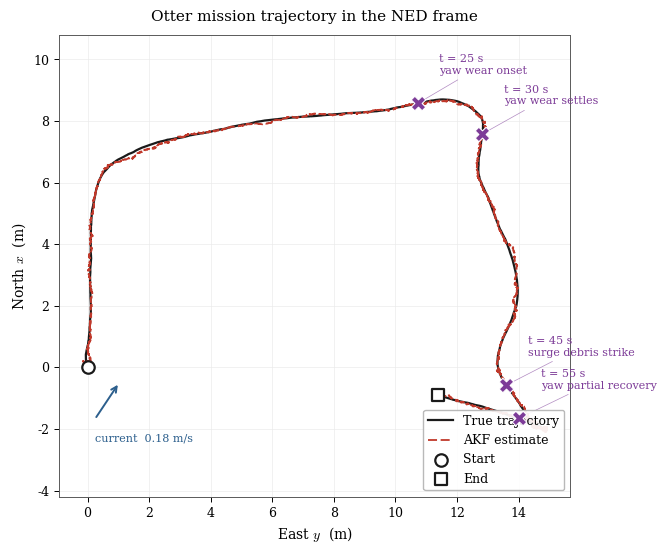

Python code for this plot: (Note: this script raises an exception after producing the figure.)
"""
AKF Auto Ship Dynamics - Realistic Operational Scenario
========================================================

Adaptive Kalman Filter (AKF) for joint state and actuator-fault
estimation on the Otter, a 3-DOF under-actuated autonomous catamaran.
"""

from __future__ import annotations

import numpy as np
import matplotlib.pyplot as plt
from numpy.linalg import inv
from collections import deque

np.random.seed(42)

# ===========================================================================
# 1. Configuration
# ===========================================================================
SIM_DURATION = 60.0
DT           = 1.0e-2
N_STEPS      = int(SIM_DURATION / DT)
TIME         = np.arange(1, N_STEPS + 1) * DT

M_RIGID = 23.8
I_ZZ    = 1.76
X_G     = 0.046

X_UD, Y_VD, Y_RD = -2.0, -10.0, 0.0
N_VD, N_RD       =  0.0,  -1.0

X_U, X_UU = -0.7225, -1.3274
Y_V, Y_VV = -0.8612, -36.2823
Y_R       =  0.1079
N_V       =  0.1052
N_R, N_RR = -0.5,    -1.0

M_MAT = np.array([
    [M_RIGID - X_UD, 0.0,                       0.0],
    [0.0,            M_RIGID - Y_VD,            M_RIGID * X_G - Y_RD],
    [0.0,            M_RIGID * X_G - N_VD,      I_ZZ - N_RD],
])
M_INV = inv(M_MAT)

B_TAU = np.array([
    [1.0, 0.0],
    [0.0, 0.0],
    [0.0, 1.0],
])
B_MAT = DT * np.vstack([np.zeros((3, 2)), M_INV @ B_TAU])

C_MAT = np.hstack([np.eye(3), np.zeros((3, 3))])

R_TRUE = np.diag([0.25, 0.25, (np.pi / 180.0) ** 2])

SIGMA_POS, SIGMA_PSI       = 0.01,  0.005
SIGMA_VEL, SIGMA_YAWRATE   = 0.05,  0.01
Q_DIAG = np.array([
    SIGMA_POS**2, SIGMA_POS**2, SIGMA_PSI**2,
    SIGMA_VEL**2, SIGMA_VEL**2, SIGMA_YAWRATE**2,
])
Q_TRUE = np.diag(Q_DIAG) * DT
Q_FILTER = 4.0 * Q_TRUE
R_FILTER = 1.0 * R_TRUE

CURRENT_NED = np.array([0.15, 0.10])

# ===========================================================================
# 2. Mission profile
# ===========================================================================
MISSION_LEGS = [
    (10.0, 0.80,   0.0, "Leg 1: north"),
    (15.0, 0.60,  90.0, "Turn east"),
    (25.0, 0.80,  90.0, "Leg 2: east"),
    (30.0, 0.60, 180.0, "Turn south"),
    (45.0, 0.80, 180.0, "Leg 3: south"),
    (50.0, 0.60, 270.0, "Turn west"),
    (60.0, 0.80, 270.0, "Leg 4: west"),
]


def reference_setpoint(t: float) -> tuple[float, float]:
    for t_end, u_set, psi_deg, _ in MISSION_LEGS:
        if t <= t_end:
            return u_set, np.deg2rad(psi_deg)
    t_end, u_set, psi_deg, _ = MISSION_LEGS[-1]
    return u_set, np.deg2rad(psi_deg)


# ===========================================================================
# 3. Fault scenario
# ===========================================================================
FAULT_EVENTS = [
    (25.0, "yaw wear onset",       "ramp"),
    (30.0, "yaw wear settles",     "settle"),
    (45.0, "surge debris strike",  "step"),
    (55.0, "yaw partial recovery", "step"),
]


def fault_profile(t: float) -> np.ndarray:
    theta_u, theta_r = 0.0, 0.0
    if 25.0 <= t < 30.0:
        theta_r = 0.25 * (t - 25.0) / 5.0
    elif t >= 30.0:
        theta_r = 0.25
    if t >= 45.0:
        theta_u = 0.55
    if t >= 55.0:
        theta_r = 0.10
    return np.array([theta_u, theta_r])


# ===========================================================================
# 4. Helpers
# ===========================================================================
def rotation_matrix(psi: float) -> np.ndarray:
    cp, sp = np.cos(psi), np.sin(psi)
    return np.array([
        [cp, -sp, 0.0],
        [sp,  cp, 0.0],
        [0.0, 0.0, 1.0],
    ])


def coriolis(nu: np.ndarray) -> np.ndarray:
    m11, m22 = M_MAT[0, 0], M_MAT[1, 1]
    m23, m32 = M_MAT[1, 2], M_MAT[2, 1]
    u, v, r = nu
    c13 = -m22 * v - 0.5 * (m23 + m32) * r
    c23 =  m11 * u
    return np.array([
        [ 0.0,  0.0, c13],
        [ 0.0,  0.0, c23],
        [-c13, -c23, 0.0],
    ])


def damping(nu: np.ndarray) -> np.ndarray:
    u, v, r = nu
    d11 = -X_U - X_UU * abs(u)
    d22 = -Y_V - Y_VV * abs(v)
    d23 = -Y_R
    d32 = -N_V
    d33 = -N_R - N_RR * abs(r)
    return np.array([
        [d11, 0.0, 0.0],
        [0.0, d22, d23],
        [0.0, d32, d33],
    ])


def wrap_angle(a: float) -> float:
    return (a + np.pi) % (2.0 * np.pi) - np.pi


def vessel_dynamics(eta, nu, tau, theta):
    R = rotation_matrix(eta[2])
    V_c_body = R.T @ np.array([CURRENT_NED[0], CURRENT_NED[1], 0.0])
    nu_r = nu - V_c_body
    tau_eff = (1.0 - theta) * tau
    F_hydro = -(coriolis(nu_r) + damping(nu_r)) @ nu_r
    F_input = B_TAU @ tau_eff
    return R @ nu, M_INV @ (F_hydro + F_input)


def jacobian_dynamics(xhat: np.ndarray) -> np.ndarray:
    psi = xhat[2]
    u, v, r = xhat[3:6]
    cp, sp = np.cos(psi), np.sin(psi)
    Jpose = np.array([
        [0.0, 0.0, -sp * u - cp * v,  cp, -sp, 0.0],
        [0.0, 0.0,  cp * u - sp * v,  sp,  cp, 0.0],
        [0.0, 0.0,                0.0, 0.0,  0.0, 1.0],
    ])
    m11, m22 = M_MAT[0, 0], M_MAT[1, 1]
    m23, m32 = M_MAT[1, 2], M_MAT[2, 1]
    J_nu = -M_INV @ np.array([
        [0.0, 0.0, 0.0,
         -X_U - 2.0 * X_UU * abs(u),
         -m22 * r,
         -m22 * v - (m23 + m32) * r],
        [0.0, 0.0, 0.0,
          Y_R * r + m11 * r,
         -Y_V - 2.0 * Y_VV * abs(v),
          Y_R + m11 * u],
        [0.0, 0.0, 0.0,
          m22 * v + 0.5 * (m23 + m32) * r - m11 * v,
          m22 * u + N_V - m11 * u,
          0.5 * (m23 + m32) * u - N_R + 2.0 * N_RR * abs(r)],
    ])
    return np.eye(6) + DT * np.vstack([Jpose, J_nu])


# ===========================================================================
# 5. Autopilot
# ===========================================================================
class Autopilot:
    K_P_U, K_I_U = 8.0, 0.6
    K_P_R, K_D_R = 4.0, 2.0
    TAU_U_LIMIT  = (-3.0, 6.0)
    TAU_R_LIMIT  = (-4.0, 4.0)

    def __init__(self) -> None:
        self.eu_int = 0.0

    def step(self, u_set, psi_set, eta, nu):
        err_u   = u_set - nu[0]
        self.eu_int = np.clip(self.eu_int + err_u * DT, -2.0, 2.0)
        err_psi = wrap_angle(psi_set - eta[2])
        tau_u = self.K_P_U * err_u + self.K_I_U * self.eu_int
        tau_r = self.K_P_R * err_psi - self.K_D_R * nu[2]
        return np.array([
            np.clip(tau_u, *self.TAU_U_LIMIT),
            np.clip(tau_r, *self.TAU_R_LIMIT),
        ])


# ===========================================================================
# 6. Main simulation loop
# ===========================================================================
print(f"Running {N_STEPS:,}-step simulation over {SIM_DURATION:.0f} s "
      f"at {1.0/DT:.0f} Hz ...")

x        = np.zeros(6)
xhat     = np.zeros(6)
thetahat = np.zeros(2)
P_plus   = 0.1 * np.eye(6)
Gamma    = 0.01 * np.eye(2)
UpsilonPlus = np.zeros((6, 2))
LAMBDA   = 0.995

ap = Autopilot()

log_x         = np.zeros((6, N_STEPS))
log_xhat      = np.zeros((6, N_STEPS))
log_y         = np.zeros((3, N_STEPS))
log_tau       = np.zeros((2, N_STEPS))
log_theta     = np.zeros((2, N_STEPS))
log_thetahat  = np.zeros((2, N_STEPS))
log_theta_std = np.zeros((2, N_STEPS))
log_residual  = np.zeros((3, N_STEPS))
log_nis       = np.zeros(N_STEPS)
log_nis_win   = np.zeros(N_STEPS)
log_u_set     = np.zeros(N_STEPS)
log_psi_set   = np.zeros(N_STEPS)

NIS_WIN  = 100
NIS_BUF  = deque(maxlen=NIS_WIN)
WIN_THRESHOLD = 3.0 + 5.0 * np.sqrt(6.0 / NIS_WIN)
PER_SAMPLE_THRESHOLD = 16.27

PCD_SMOOTH    = 500
PCD_LAG       = 1000
DTHETA_THRESHOLD = 0.15
THETA_BUF = deque(maxlen=PCD_LAG + PCD_SMOOTH)

detection_events: list[tuple[float, float, str]] = []
last_detect_t   = -10.0

L_R_TRUE = np.linalg.cholesky(R_TRUE)
SIG_PROC = np.sqrt(Q_DIAG * DT)

for k in range(N_STEPS):
    t = TIME[k]
    u_set, psi_set = reference_setpoint(t)
    theta_true     = fault_profile(t)

    tau = ap.step(u_set, psi_set, xhat[:3], xhat[3:])

    log_x[:, k]         = x
    log_xhat[:, k]      = xhat
    log_tau[:, k]       = tau
    log_theta[:, k]     = theta_true
    log_thetahat[:, k]  = thetahat
    log_theta_std[:, k] = np.sqrt(np.diag(Gamma))
    log_u_set[k]        = u_set
    log_psi_set[k]      = psi_set

    eta_dot, nu_dot = vessel_dynamics(x[:3], x[3:], tau, theta_true)
    x = x + DT * np.concatenate([eta_dot, nu_dot]) + SIG_PROC * np.random.randn(6)
    y = C_MAT @ x + L_R_TRUE @ np.random.randn(3)
    log_y[:, k] = y

    # AKF predict
    F_k     = jacobian_dynamics(xhat)
    Phi_k   = -B_MAT @ np.diag(tau)
    P_minus = F_k @ P_plus @ F_k.T + Q_FILTER

    eta_dot_h, nu_dot_h = vessel_dynamics(xhat[:3], xhat[3:], tau, thetahat)
    x_predict = xhat + DT * np.concatenate([eta_dot_h, nu_dot_h])
    y_predict = C_MAT @ x_predict
    y_tilde   = y - y_predict

    Sigma_k = C_MAT @ P_minus @ C_MAT.T + R_FILTER
    K_k     = P_minus @ C_MAT.T @ inv(Sigma_k)
    P_plus  = (np.eye(6) - K_k @ C_MAT) @ P_minus

    nis = float(y_tilde @ inv(Sigma_k) @ y_tilde)
    log_residual[:, k] = y_tilde
    log_nis[k] = nis

    NIS_BUF.append(nis)
    nis_windowed   = np.mean(NIS_BUF) if len(NIS_BUF) == NIS_WIN else 3.0
    log_nis_win[k] = nis_windowed

    THETA_BUF.append(thetahat.copy())
    if (t - last_detect_t) > 4.0 and len(THETA_BUF) == THETA_BUF.maxlen:
        recent  = np.mean(np.array(list(THETA_BUF))[-PCD_SMOOTH:], axis=0)
        earlier = np.mean(np.array(list(THETA_BUF))[:PCD_SMOOTH], axis=0)
        dtheta  = recent - earlier
        sigma_theta = np.sqrt(np.diag(Gamma))
        z_score = np.abs(dtheta) / (sigma_theta + 1e-8)
        if np.max(z_score) > 3.0:
            channel = "surge" if z_score[0] > z_score[1] else "yaw"
            detection_events.append((t, float(np.max(z_score)),
                                     f"parameter_change_{channel}"))
            last_detect_t = t

    if (t - last_detect_t) > 0.8:
        if nis > PER_SAMPLE_THRESHOLD:
            detection_events.append((t, nis, "residual_spike"))
            last_detect_t = t
        elif nis_windowed > WIN_THRESHOLD:
            detection_events.append((t, nis_windowed, "windowed_NIS"))
            last_detect_t = t

    Upsilon = (np.eye(6) - K_k @ C_MAT) @ F_k @ UpsilonPlus \
             + (np.eye(6) - K_k @ C_MAT) @ Phi_k
    Omega        = C_MAT @ F_k @ UpsilonPlus + C_MAT @ Phi_k
    Lambda_mat   = LAMBDA * Sigma_k + Omega @ Gamma @ Omega.T
    Lambda_inv   = inv(Lambda_mat)
    Theta_gain   = Gamma @ Omega.T @ Lambda_inv

    Gamma = (Gamma - Gamma @ Omega.T @ Lambda_inv @ Omega @ Gamma) / LAMBDA
    UpsilonPlus = Upsilon

    thetahat = thetahat + Theta_gain @ y_tilde
    xhat     = x_predict + K_k @ y_tilde + Upsilon @ Theta_gain @ y_tilde

rms_pos = np.sqrt(np.mean((log_x[0] - log_xhat[0])**2 + (log_x[1] - log_xhat[1])**2))
rms_psi = np.sqrt(np.mean((log_x[2] - log_xhat[2])**2)) * 180.0 / np.pi

print(f"  RMS position-tracking error : {rms_pos:.3f} m")
print(f"  RMS heading-tracking error  : {rms_psi:.3f} deg")
print(f"  Final theta_hat             : ({log_thetahat[0,-1]:+.4f}, {log_thetahat[1,-1]:+.4f})")
print(f"  Final theta_true            : ({log_theta[0,-1]:+.4f}, {log_theta[1,-1]:+.4f})")
print(f"  Detection events            : {len(detection_events)}")
for (te, st, ty) in detection_events:
    print(f"      t = {te:5.2f} s    type = {ty:<24s}    statistic = {st:6.3f}")

print()
print("Dialogue-time snapshots:")
for t_q in [35.0, 40.0, 50.0, 58.0]:
    k_q = int(t_q / DT) - 1
    th_true = log_theta[:, k_q]
    th_hat  = log_thetahat[:, k_q]
    th_std  = log_theta_std[:, k_q]
    print(f"  t = {t_q:5.1f} s:  true=({th_true[0]:+.4f}, {th_true[1]:+.4f})  "
          f"hat=({th_hat[0]:+.4f}, {th_hat[1]:+.4f})  "
          f"std=({th_std[0]:.4f}, {th_std[1]:.4f})")

# ===========================================================================
# 7. Plotting
# ===========================================================================
plt.rcParams.update({
    "font.family":        "serif",
    "font.serif":         ["DejaVu Serif", "Computer Modern Roman", "Times New Roman"],
    "mathtext.fontset":   "cm",
    "axes.titlesize":     11,
    "axes.labelsize":     10,
    "xtick.labelsize":     9,
    "ytick.labelsize":     9,
    "legend.fontsize":     9,
    "legend.framealpha":   0.92,
    "legend.edgecolor":    "0.7",
    "axes.grid":           True,
    "grid.color":          "0.92",
    "grid.linewidth":      0.5,
    "axes.edgecolor":      "0.35",
    "axes.linewidth":      0.7,
    "xtick.major.width":   0.7,
    "ytick.major.width":   0.7,
    "lines.linewidth":     1.4,
    "savefig.bbox":        "tight",
    "savefig.dpi":         200,
})

C_TRUE   = "#1a1a1a"
C_EST    = "#c0392b"
C_SET    = "#2c5f8d"
C_BAND   = "#c0392b"
C_FAULT  = "#7d3c98"
C_LEG    = "#1e8449"
C_DET    = "#d35400"

LW_TRUE = 1.6
LW_EST  = 1.3
LW_SET  = 1.0

OUT = "/mnt/user-data/outputs"


def shade_legs(ax, alpha=0.06):
    bounds = [0.0] + [leg[0] for leg in MISSION_LEGS]
    for i in range(len(MISSION_LEGS)):
        if i % 2 == 0:
            ax.axvspan(bounds[i], bounds[i + 1], color=C_LEG, alpha=alpha, zorder=0)


def mark_faults(ax):
    for t_e, _, _ in FAULT_EVENTS:
        ax.axvline(t_e, color=C_FAULT, ls=(0, (4, 2)), lw=0.9, alpha=0.65, zorder=1)


# ----- Figure: Mission trajectory (paper fig4) -----
fig1, ax = plt.subplots(figsize=(6.6, 6.0))
ax.plot(log_x[1], log_x[0], color=C_TRUE, lw=LW_TRUE, label="True trajectory")
ax.plot(log_xhat[1], log_xhat[0], color=C_EST, lw=LW_EST,
        linestyle=(0, (5, 2)), label="AKF estimate")
ax.scatter([log_x[1, 0]],  [log_x[0, 0]],  s=80, marker="o",
           facecolor="white", edgecolor=C_TRUE, linewidth=1.6, zorder=5, label="Start")
ax.scatter([log_x[1, -1]], [log_x[0, -1]], s=80, marker="s",
           facecolor="white", edgecolor=C_TRUE, linewidth=1.6, zorder=5, label="End")
for t_e, label, _ in FAULT_EVENTS:
    k_e = int(t_e / DT) - 1
    ax.scatter([log_x[1, k_e]], [log_x[0, k_e]], s=110, marker="X",
               color=C_FAULT, edgecolor="white", linewidth=0.8, zorder=6)
    ax.annotate(f"t = {t_e:.0f} s\n{label}",
                xy=(log_x[1, k_e], log_x[0, k_e]),
                xytext=(log_x[1, k_e] + 0.7, log_x[0, k_e] + 0.9),
                fontsize=8, color=C_FAULT, ha="left", va="bottom",
                arrowprops=dict(arrowstyle="-", color=C_FAULT, lw=0.5, alpha=0.6))
ax.set_xlabel("East $y$  (m)")
ax.set_ylabel("North $x$  (m)")
ax.set_title("Otter mission trajectory in the NED frame", pad=10)
ax.set_aspect("equal", adjustable="datalim")
ax.legend(loc="lower right", frameon=True)
xl, yl = ax.get_xlim(), ax.get_ylim()
arrow_origin = (xl[0] + 0.07 * (xl[1] - xl[0]), yl[0] + 0.08 * (yl[1] - yl[0]))
arrow_tip    = (arrow_origin[0] + CURRENT_NED[1] * 8,
                arrow_origin[1] + CURRENT_NED[0] * 8)
ax.annotate("", xy=arrow_tip, xytext=arrow_origin,
            arrowprops=dict(arrowstyle="->", color=C_SET, lw=1.4))
ax.text(arrow_origin[0], arrow_origin[1] - 0.7,
        f"current  {np.linalg.norm(CURRENT_NED):.2f} m/s",
        fontsize=8, color=C_SET, ha="left")
fig1.savefig(f"{OUT}/fig4.pdf"); fig1.savefig(f"{OUT}/fig4.png")
plt.close(fig1)

# ----- Figure: Control inputs (paper fig3) -----
fig2, axes = plt.subplots(2, 1, figsize=(7.6, 4.4), sharex=True)
axes[0].plot(TIME, log_tau[0], color=C_TRUE, lw=LW_TRUE)
axes[0].set_ylabel(r"Surge thrust $\tau_u$ [N]")
axes[0].set_title("Autopilot commands during the 60-second mission", pad=8)
shade_legs(axes[0]); mark_faults(axes[0])
axes[0].annotate("post-fault compensation\n(autopilot saturated)",
                 xy=(47, 5.5), xytext=(51, 4.0),
                 fontsize=8, color=C_FAULT, ha="left",
                 arrowprops=dict(arrowstyle="->", color=C_FAULT, lw=0.7, alpha=0.7))
axes[0].text(1.0, axes[0].get_ylim()[1] * 0.86, "Leg 1: north",
             fontsize=8, color=C_LEG, style="italic")
axes[1].plot(TIME, log_tau[1], color=C_TRUE, lw=LW_TRUE)
axes[1].set_ylabel(r"Yaw moment $\tau_r$  [N$\cdot$m]")
axes[1].set_xlabel(r"Time $t$  (s)")
shade_legs(axes[1]); mark_faults(axes[1])
fig2.tight_layout()
fig2.savefig(f"{OUT}/fig3.pdf"); fig2.savefig(f"{OUT}/fig3.png")
plt.close(fig2)

# ----- Figure: State tracking (paper fig6) -----
fig3, axes = plt.subplots(3, 2, figsize=(8.4, 7.0), sharex=True)
panel_defs = [
    ((0, 0), r"North $x$  (m)",         0, 1.0),
    ((1, 0), r"East $y$  (m)",          1, 1.0),
    ((2, 0), r"Heading $\psi$  (deg)",  2, 180.0 / np.pi),
    ((0, 1), r"Surge $u$  (m/s)",       3, 1.0),
    ((1, 1), r"Sway $v$  (m/s)",        4, 1.0),
    ((2, 1), r"Yaw rate $r$  (deg/s)",  5, 180.0 / np.pi),
]
for (rc, label, idx, scale) in panel_defs:
    ax = axes[rc]
    ax.plot(TIME, scale * log_x[idx],    color=C_TRUE, lw=LW_TRUE, label="True")
    ax.plot(TIME, scale * log_xhat[idx], color=C_EST,  lw=LW_EST,
            linestyle=(0, (5, 2)), label="Estimate")
    if "Surge" in label:
        ax.plot(TIME, log_u_set, color=C_SET, lw=LW_SET, linestyle=":",
                label="Setpoint", alpha=0.85)
    if "Heading" in label:
        ax.plot(TIME, scale * log_psi_set, color=C_SET, lw=LW_SET, linestyle=":",
                label="Setpoint", alpha=0.85)
    ax.set_ylabel(label)
    shade_legs(ax); mark_faults(ax)
    if rc == (0, 0):
        ax.legend(loc="lower right", frameon=True)
    if rc == (0, 1):
        ax.legend(loc="upper right", frameon=True)
axes[2, 0].set_xlabel(r"Time $t$  (s)")
axes[2, 1].set_xlabel(r"Time $t$  (s)")
fig3.suptitle("State tracking:  pose (left)  and  body-fixed velocity (right)",
              y=0.995, fontsize=11)
fig3.tight_layout()
fig3.savefig(f"{OUT}/fig6.pdf"); fig3.savefig(f"{OUT}/fig6.png")
plt.close(fig3)

# ----- Figure: Fault tracking (paper fig5) -----
fig4, axes = plt.subplots(2, 1, figsize=(7.8, 5.0), sharex=True)
for j, (ax, label, ylim) in enumerate([
    (axes[0], r"$\theta_u$  (surge channel)", (-0.10, 0.75)),
    (axes[1], r"$\theta_r$  (yaw channel)",   (-0.10, 0.40)),
]):
    band_low  = log_thetahat[j] - 3 * log_theta_std[j]
    band_high = log_thetahat[j] + 3 * log_theta_std[j]
    ax.fill_between(TIME, band_low, band_high,
                    color=C_BAND, alpha=0.15, linewidth=0,
                    label=r"$\pm 3\sigma$ envelope")
    ax.plot(TIME, log_theta[j], color=C_TRUE, lw=LW_TRUE, label=r"True $\theta$")
    ax.plot(TIME, log_thetahat[j], color=C_EST, lw=LW_EST,
            linestyle=(0, (5, 2)), label=r"Estimate $\hat\theta$")
    ax.set_ylabel(label); ax.set_ylim(ylim)
    shade_legs(ax); mark_faults(ax)
    if j == 0:
        ax.legend(loc="upper left", frameon=True)
axes[0].annotate("debris strike\n(step to 0.55)",
                 xy=(45.2, 0.55), xytext=(50, 0.65),
                 fontsize=8, color=C_FAULT, ha="left",
                 arrowprops=dict(arrowstyle="->", color=C_FAULT, lw=0.6, alpha=0.7))
axes[1].annotate("bearing wear\n(ramp 0 to 0.25)",
                 xy=(27.5, 0.18), xytext=(15.5, 0.32),
                 fontsize=8, color=C_FAULT, ha="left",
                 arrowprops=dict(arrowstyle="->", color=C_FAULT, lw=0.6, alpha=0.7))
axes[1].annotate("partial recovery",
                 xy=(55.4, 0.10), xytext=(45, -0.06),
                 fontsize=8, color=C_FAULT, ha="left",
                 arrowprops=dict(arrowstyle="->", color=C_FAULT, lw=0.6, alpha=0.7))
axes[1].set_xlabel(r"Time $t$  (s)")
fig4.suptitle(r"Actuator-fault parameter tracking with $3\sigma$ uncertainty envelopes",
              y=0.995, fontsize=11)
fig4.tight_layout()
fig4.savefig(f"{OUT}/fig5.pdf"); fig4.savefig(f"{OUT}/fig5.png")
plt.close(fig4)

# ----- Figure: Residual / NIS diagnostics (paper fig7) -----
fig5, axes = plt.subplots(2, 1, figsize=(7.8, 5.0), sharex=True,
                          gridspec_kw=dict(height_ratios=[1.4, 1.0]))
axes[0].semilogy(TIME, log_nis + 1e-3, color=C_TRUE, lw=0.6, alpha=0.30,
                 label="per-sample NIS")
axes[0].semilogy(TIME, log_nis_win + 1e-3, color=C_TRUE, lw=1.3,
                 label=f"windowed NIS  ({NIS_WIN/100:.1f} s mean)")
axes[0].axhline(PER_SAMPLE_THRESHOLD, color=C_EST, ls=(0, (5, 2)), lw=0.9,
                label=fr"per-sample threshold $\chi^2_{{3,0.999}} = {PER_SAMPLE_THRESHOLD:.2f}$")
axes[0].axhline(WIN_THRESHOLD, color=C_DET, ls=(0, (3, 1)), lw=0.9,
                label=f"windowed threshold = {WIN_THRESHOLD:.2f}")
for (t_e, stat, ty) in detection_events:
    axes[0].plot(t_e, stat, marker="v", ms=9, color=C_DET,
                 mec="white", mew=0.7, zorder=5)
axes[0].set_ylabel(r"NIS  $\Vert\tilde{\mathbf{y}}_k\Vert^2_{\Sigma_k^{-1}}$")
axes[0].set_title("Innovation diagnostics and detected events", pad=8)
axes[0].legend(loc="upper left", frameon=True, ncol=2, fontsize=8)
mark_faults(axes[0])
axes[1].plot(TIME, log_residual[0], color="#1f77b4", lw=0.7, label=r"$\tilde y_x$  (m)")
axes[1].plot(TIME, log_residual[1], color="#ff7f0e", lw=0.7, label=r"$\tilde y_y$  (m)")
axes[1].plot(TIME, log_residual[2] * 180.0 / np.pi, color="#2ca02c", lw=0.7,
             label=r"$\tilde y_\psi$  (deg)")
axes[1].set_ylabel("Innovation")
axes[1].set_xlabel(r"Time $t$  (s)")
axes[1].legend(loc="upper right", ncol=3, frameon=True)
mark_faults(axes[1])
fig5.tight_layout()
fig5.savefig(f"{OUT}/fig7.pdf"); fig5.savefig(f"{OUT}/fig7.png")
plt.close(fig5)

print()
print("Figures written to", OUT)
for fn in ("fig3", "fig4", "fig5", "fig6", "fig7"):
    print(f"  {OUT}/{fn}.pdf   {OUT}/{fn}.png")
